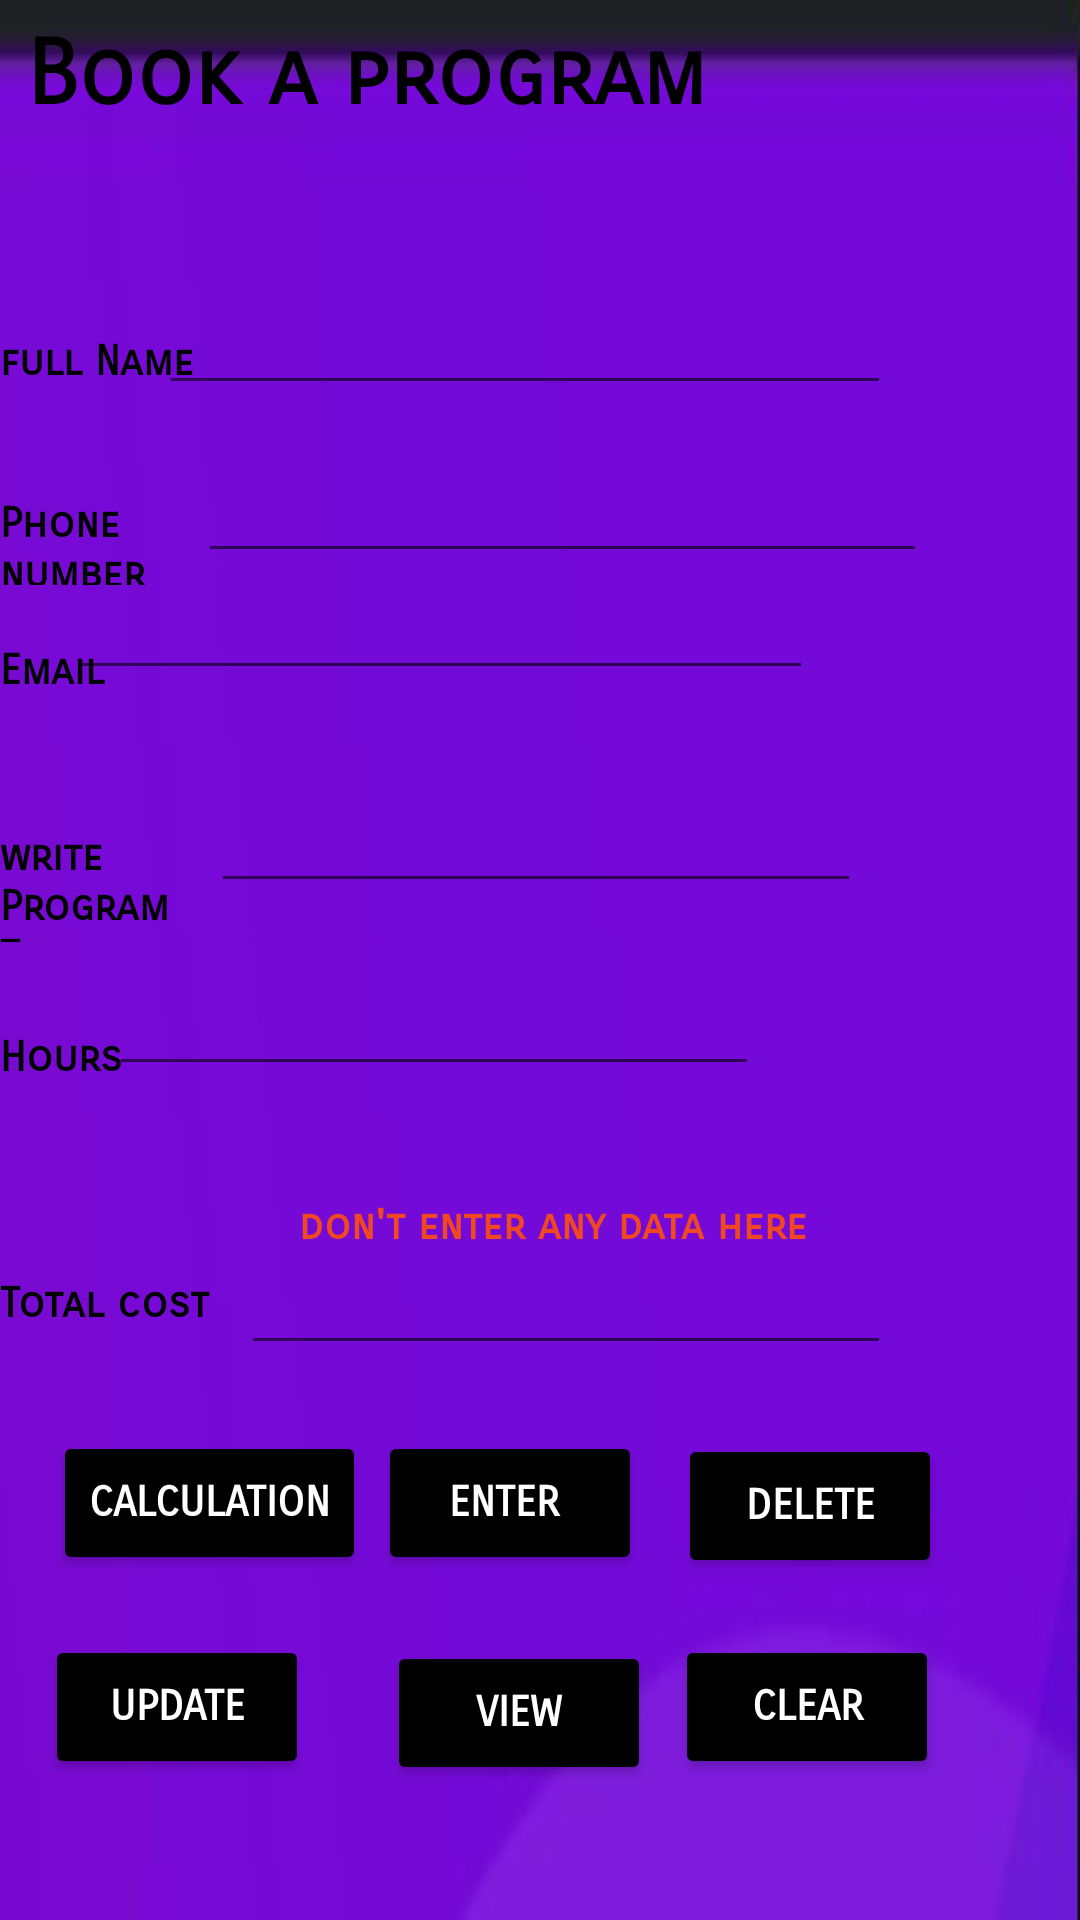

This screen was rendered from an Android layout file. Write that file and the resources it references.
<!-- AndroidManifest.xml: application theme Theme.Qyonthcenter -->
<!-- res/layout/qboqx.xml -->
<?xml version="1.0" encoding="utf-8"?>
<RelativeLayout xmlns:android="http://schemas.android.com/apk/res/android"
    xmlns:app="http://schemas.android.com/apk/res-auto"
    xmlns:tools="http://schemas.android.com/tools"
    android:orientation="horizontal"
    android:layout_width="match_parent"
    android:layout_height="match_parent"
    android:background="@drawable/vsi"
    tools:context=".qboq">
    <TextView
        android:id="@+id/n"
        android:layout_width="348dp"
        android:layout_height="62dp"
        android:layout_alignParentEnd="true"
        android:layout_alignParentRight="true"
        android:layout_alignParentBottom="true"
        android:layout_marginEnd="3dp"
        android:layout_marginRight="3dp"
        android:layout_marginBottom="571dp"
        android:fontFamily="sans-serif-smallcaps"
        android:text="Book a program"
        android:textColor="@color/black"
        android:textSize="30dp"
        android:textStyle="bold" />
    <TextView
        android:id="@+id/qab1"
        android:layout_width="128dp"
        android:layout_height="42dp"
        android:layout_alignParentEnd="true"
        android:layout_alignParentRight="true"
        android:layout_alignParentBottom="true"
        android:layout_marginEnd="256dp"
        android:layout_marginRight="256dp"
        android:layout_marginBottom="486dp"
        android:fontFamily="sans-serif-smallcaps"
        android:text="full Name"
        android:textColor="@color/black"
        android:textStyle="bold" />
    <TextView
        android:id="@+id/qab2"
        android:layout_width="126dp"
        android:layout_height="29dp"
        android:layout_alignParentEnd="true"
        android:layout_alignParentRight="true"
        android:layout_alignParentBottom="true"
        android:layout_marginEnd="268dp"
        android:layout_marginRight="268dp"
        android:layout_marginBottom="445dp"
        android:fontFamily="sans-serif-smallcaps"
        android:text="Phone number"
        android:textColor="@color/black"
        android:textStyle="bold" />
    <TextView
        android:id="@+id/qab3"
        android:layout_width="117dp"
        android:layout_height="37dp"
        android:layout_alignParentEnd="true"
        android:layout_alignParentRight="true"
        android:layout_alignParentBottom="true"
        android:layout_marginEnd="271dp"
        android:layout_marginRight="271dp"
        android:layout_marginBottom="388dp"
        android:fontFamily="sans-serif-smallcaps"
        android:text="Email"
        android:textColor="@color/black"
        android:textStyle="bold" />
    <TextView
        android:id="@+id/qab4"
        android:layout_width="97dp"
        android:layout_height="37dp"
        android:layout_alignParentEnd="true"
        android:layout_alignParentRight="true"
        android:layout_alignParentBottom="true"
        android:layout_marginEnd="286dp"
        android:layout_marginRight="286dp"
        android:layout_marginBottom="326dp"
        android:fontFamily="sans-serif-smallcaps"
        android:text="write Program Type"
        android:textColor="@color/black"
        android:textStyle="bold" />
    <TextView
        android:id="@+id/qab5"
        android:layout_width="90dp"
        android:layout_height="33dp"
        android:layout_alignParentEnd="true"
        android:layout_alignParentRight="true"
        android:layout_alignParentBottom="true"
        android:layout_marginEnd="281dp"
        android:layout_marginRight="281dp"
        android:layout_marginBottom="263dp"
        android:fontFamily="sans-serif-smallcaps"
        android:text="Hours"
        android:textColor="@color/black"
        android:textStyle="bold" />
    <TextView
        android:id="@+id/qab6"
        android:layout_width="110dp"
        android:layout_height="41dp"
        android:layout_alignParentEnd="true"
        android:layout_alignParentRight="true"
        android:layout_alignParentBottom="true"
        android:layout_marginEnd="264dp"
        android:layout_marginRight="264dp"
        android:layout_marginBottom="173dp"
        android:fontFamily="sans-serif-smallcaps"
        android:text="Total cost"
        android:textColor="@color/black"
        android:textStyle="bold" />
    <TextView
        android:id="@+id/sdv"
        android:layout_width="wrap_content"
        android:layout_height="37dp"
        android:layout_alignParentEnd="true"
        android:layout_alignParentRight="true"
        android:layout_alignParentBottom="true"
        android:layout_marginEnd="91dp"
        android:layout_marginRight="91dp"
        android:layout_marginBottom="203dp"
        android:fontFamily="sans-serif-smallcaps"
        android:text="don't enter any data here"
        android:textColor="@color/red"
        android:textStyle="bold" />
    <EditText
        android:id="@+id/qabv1"
        android:layout_width="244dp"
        android:layout_height="wrap_content"
        android:layout_alignParentEnd="true"
        android:layout_alignParentRight="true"
        android:layout_alignParentBottom="true"
        android:layout_marginEnd="63dp"
        android:layout_marginRight="63dp"
        android:layout_marginBottom="505dp"
        android:ems="10"
        android:fontFamily="sans-serif-smallcaps"
        android:text=""
        android:textColor="@color/black"
        android:textStyle="bold" />
    <EditText
        android:id="@+id/qabv2"
        android:layout_width="243dp"
        android:layout_height="wrap_content"
        android:layout_alignParentEnd="true"
        android:layout_alignParentRight="true"
        android:layout_alignParentBottom="true"
        android:layout_marginEnd="51dp"
        android:layout_marginRight="51dp"
        android:layout_marginBottom="449dp"
        android:ems="10"
        android:fontFamily="sans-serif-smallcaps"
        android:text=""
        android:textColor="@color/black"
        android:textStyle="bold" />
    <EditText
        android:id="@+id/qabv3"
        android:layout_width="248dp"
        android:layout_height="wrap_content"
        android:layout_alignParentEnd="true"
        android:layout_alignParentRight="true"
        android:layout_alignParentBottom="true"
        android:layout_marginEnd="89dp"
        android:layout_marginRight="89dp"
        android:layout_marginBottom="410dp"
        android:ems="10"
        android:fontFamily="sans-serif-smallcaps"
        android:text=""
        android:textColor="@color/black"
        android:textStyle="bold" />
    <EditText
        android:id="@+id/qabv4"
        android:layout_width="wrap_content"
        android:layout_height="wrap_content"
        android:layout_alignParentEnd="true"
        android:layout_alignParentRight="true"
        android:layout_alignParentBottom="true"
        android:layout_marginEnd="73dp"
        android:layout_marginRight="73dp"
        android:layout_marginBottom="339dp"
        android:ems="10"
        android:fontFamily="sans-serif-smallcaps"
        android:text=""
        android:textColor="@color/black"
        android:textStyle="bold" />
    <EditText
        android:id="@+id/qabv5"
        android:layout_width="wrap_content"
        android:layout_height="wrap_content"
        android:layout_alignParentEnd="true"
        android:layout_alignParentRight="true"
        android:layout_alignParentBottom="true"
        android:layout_marginEnd="107dp"
        android:layout_marginRight="107dp"
        android:layout_marginBottom="278dp"
        android:ems="10"
        android:fontFamily="sans-serif-smallcaps"
        android:text=""
        android:textColor="@color/black"
        android:textStyle="bold" />
    <EditText
        android:id="@+id/qabv6"
        android:layout_width="wrap_content"
        android:layout_height="wrap_content"
        android:layout_alignParentEnd="true"
        android:layout_alignParentRight="true"
        android:layout_alignParentBottom="true"
        android:layout_marginEnd="63dp"
        android:layout_marginRight="63dp"
        android:layout_marginBottom="185dp"
        android:ems="10"
        android:fontFamily="sans-serif-smallcaps"
        android:text=""
        android:textColor="@color/black"
        android:textStyle="bold" />

    <Button
        android:id="@+id/qbt1"
        android:layout_width="wrap_content"
        android:layout_height="wrap_content"
        android:layout_alignParentEnd="true"
        android:layout_alignParentRight="true"
        android:layout_alignParentBottom="true"
        android:layout_marginEnd="146dp"
        android:layout_marginRight="146dp"
        android:layout_marginBottom="115dp"
        android:backgroundTint="@color/black"
        android:fontFamily="sans-serif-smallcaps"
        android:text="Enter "
        android:textColor="@color/white"
        android:textStyle="bold" />
    <Button
        android:id="@+id/qbt2"
        android:layout_width="wrap_content"
        android:layout_height="wrap_content"
        android:layout_alignParentEnd="true"
        android:layout_alignParentRight="true"
        android:layout_alignParentBottom="true"
        android:layout_marginEnd="257dp"
        android:layout_marginRight="257dp"
        android:layout_marginBottom="47dp"
        android:backgroundTint="@color/black"
        android:fontFamily="sans-serif-smallcaps"
        android:text="Update"
        android:textColor="@color/white"
        android:textStyle="bold" />
    <Button
        android:id="@+id/qbt3"
        android:layout_width="wrap_content"
        android:layout_height="wrap_content"
        android:layout_alignParentEnd="true"
        android:layout_alignParentRight="true"
        android:layout_alignParentBottom="true"
        android:layout_marginEnd="46dp"
        android:layout_marginRight="46dp"
        android:layout_marginBottom="114dp"
        android:backgroundTint="@color/black"
        android:fontFamily="sans-serif-smallcaps"
        android:text="Delete"
        android:textColor="@color/white"
        android:textStyle="bold" />
    <Button
        android:id="@+id/qbt4"
        android:layout_width="wrap_content"
        android:layout_height="wrap_content"
        android:layout_alignParentEnd="true"
        android:layout_alignParentRight="true"
        android:layout_alignParentBottom="true"
        android:layout_marginEnd="143dp"
        android:layout_marginRight="143dp"
        android:layout_marginBottom="45dp"
        android:backgroundTint="@color/black"
        android:fontFamily="sans-serif-smallcaps"
        android:text="View"
        android:textColor="@color/white"
        android:textStyle="bold" />

    <Button
        android:id="@+id/qbt5"
        android:layout_width="wrap_content"
        android:layout_height="wrap_content"
        android:layout_alignParentEnd="true"
        android:layout_alignParentRight="true"
        android:layout_alignParentBottom="true"
        android:layout_marginEnd="47dp"
        android:layout_marginRight="47dp"
        android:layout_marginBottom="47dp"
        android:backgroundTint="@color/black"
        android:fontFamily="sans-serif-smallcaps"
        android:text="Clear"
        android:textColor="@color/white"
        android:textStyle="bold" />
    <Button
        android:id="@+id/qbt6"
        android:layout_width="wrap_content"
        android:layout_height="wrap_content"
        android:layout_alignParentEnd="true"
        android:layout_alignParentRight="true"
        android:layout_alignParentBottom="true"
        android:layout_marginEnd="238dp"
        android:layout_marginRight="238dp"
        android:layout_marginBottom="115dp"
        android:backgroundTint="@color/black"
        android:fontFamily="sans-serif-smallcaps"
        android:text="calculation"
        android:textColor="@color/white"
        android:textStyle="bold" />
</RelativeLayout>
<!-- resources referenced by this layout -->
<resources>
  <color name="black">#FF000000</color>
  <color name="red">#F14824</color>
  <color name="white">#FFFFFFFF</color>
  <!-- drawable vsi: jpg bitmap (drawable, 4235 bytes) -->
  <style name="Theme.Qyonthcenter" parent="Theme.MaterialComponents.DayNight.DarkActionBar">
          
          <item name="colorPrimary">@color/purple_500</item>
          <item name="colorPrimaryVariant">@color/purple_700</item>
          <item name="colorOnPrimary">@color/white</item>
          
          <item name="colorSecondary">@color/teal_200</item>
          <item name="colorSecondaryVariant">@color/teal_700</item>
          <item name="colorOnSecondary">@color/black</item>
          
          <item name="android:statusBarColor" tools:targetApi="l">?attr/colorPrimaryVariant</item>
          
      </style>
  <color name="purple_500">#FF6200EE</color>
  <color name="purple_700">#FF3700B3</color>
  <color name="teal_200">#FF03DAC5</color>
  <color name="teal_700">#FF018786</color>
</resources>
